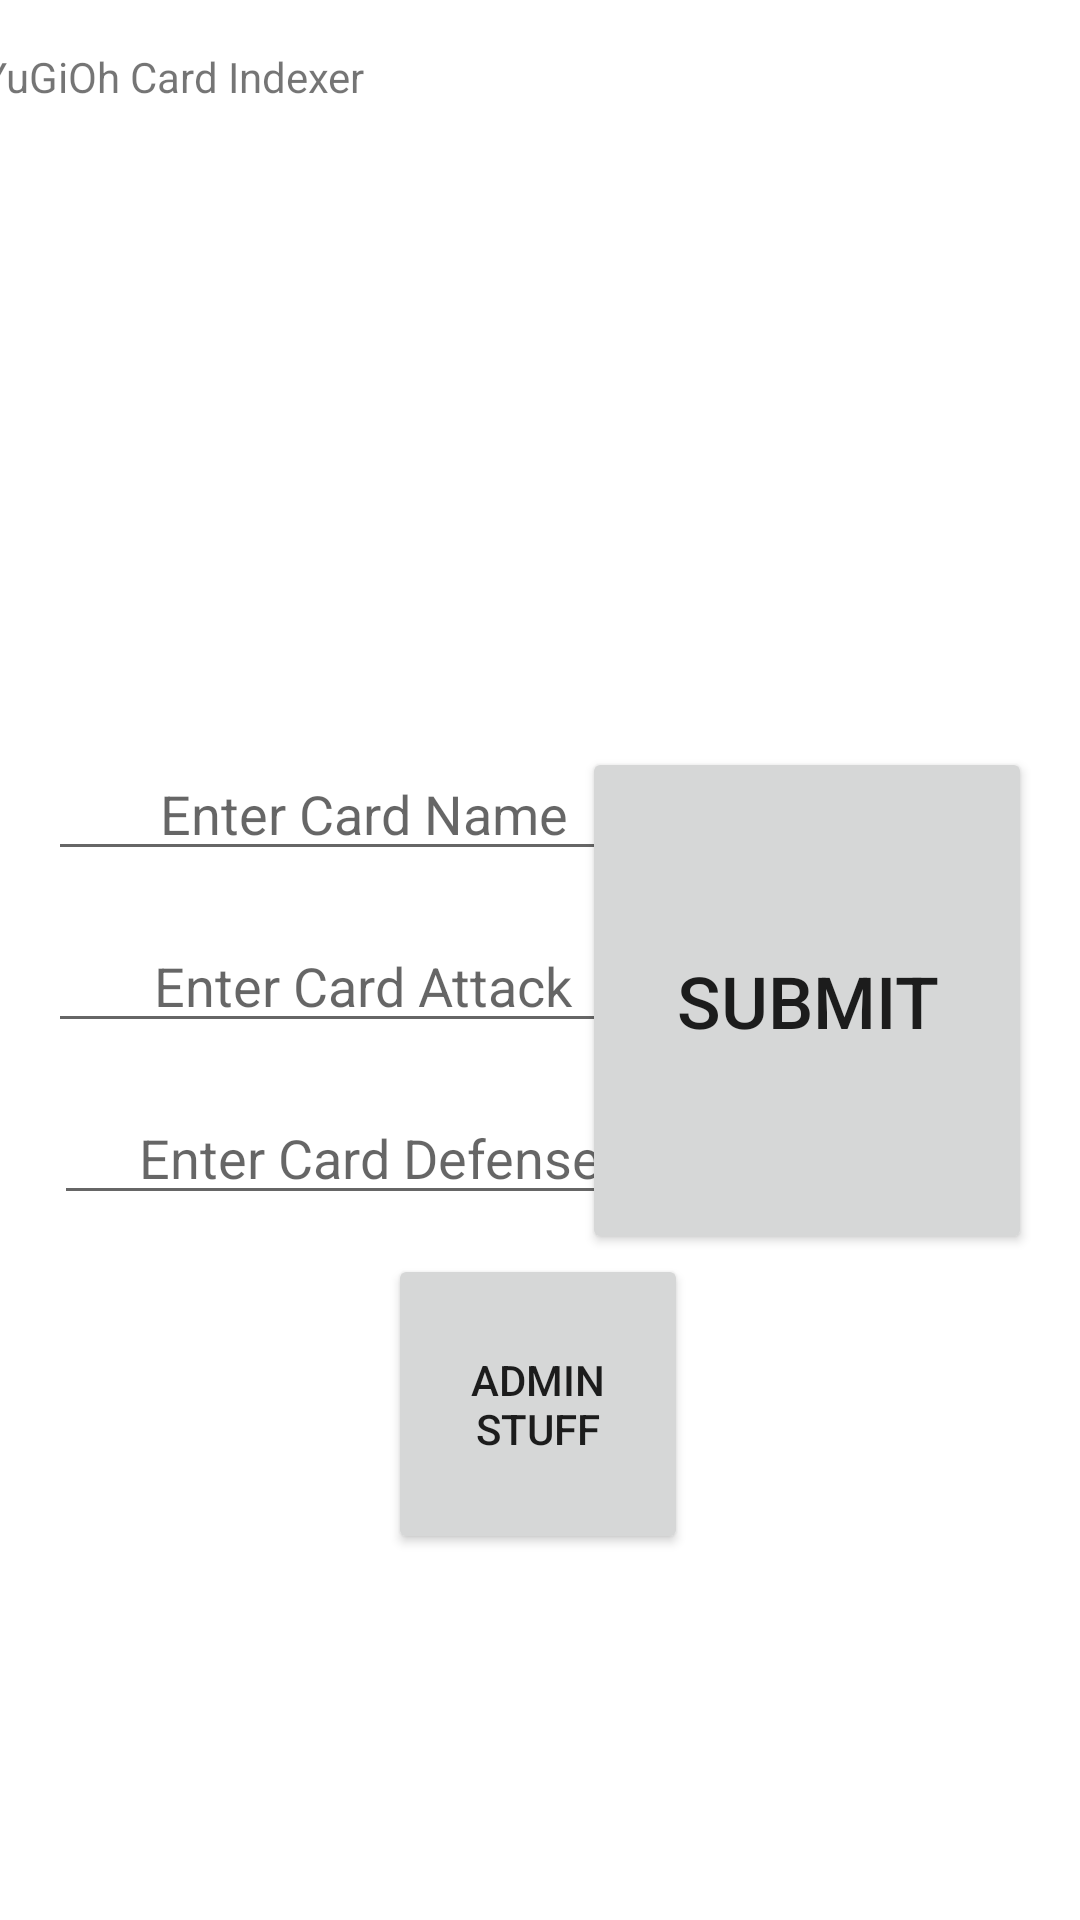

Reconstruct the res/layout file that produces this screen, plus the resources it refers to.
<!-- AndroidManifest.xml: application theme Theme.YuGiOhCardIndexer -->
<!-- res/layout/activity_main.xml -->
<?xml version="1.0" encoding="utf-8"?>
<androidx.constraintlayout.widget.ConstraintLayout xmlns:android="http://schemas.android.com/apk/res/android"
    xmlns:app="http://schemas.android.com/apk/res-auto"
    xmlns:tools="http://schemas.android.com/tools"
    android:layout_width="match_parent"
    android:layout_height="match_parent"
    tools:context=".MainActivity">

    <TextView
        android:id="@+id/mainYuGiOhCardDisplay"
        android:layout_width="373dp"
        android:layout_height="217dp"
        android:layout_marginStart="16dp"
        android:layout_marginTop="16dp"
        android:layout_marginEnd="16dp"
        android:fadeScrollbars="true"
        android:scrollbars = "vertical"
        android:text="@string/app_name"
        app:layout_constraintEnd_toEndOf="parent"
        app:layout_constraintStart_toStartOf="parent"
        app:layout_constraintTop_toTopOf="parent" />

    <EditText
        android:id="@+id/mainCardNameEditText"
        android:layout_width="wrap_content"
        android:layout_height="wrap_content"
        android:layout_marginStart="16dp"
        android:layout_marginTop="16dp"
        android:ems="10"
        android:gravity="center"
        android:hint="@string/mainCardNameHint"
        android:inputType="textPersonName"
        app:layout_constraintStart_toStartOf="parent"
        app:layout_constraintTop_toBottomOf="@+id/mainYuGiOhCardDisplay" />

    <EditText
        android:id="@+id/mainCardAttackEditText"
        android:layout_width="wrap_content"
        android:layout_height="wrap_content"
        android:layout_marginStart="16dp"
        android:layout_marginTop="16dp"
        android:ems="10"
        android:gravity="center"
        android:hint="@string/mainCardAttackHint"
        android:inputType="numberSigned"
        app:layout_constraintStart_toStartOf="parent"
        app:layout_constraintTop_toBottomOf="@+id/mainCardNameEditText" />

    <EditText
        android:id="@+id/mainCardDefenseText"
        android:layout_width="wrap_content"
        android:layout_height="wrap_content"
        android:layout_marginStart="16dp"
        android:layout_marginTop="16dp"
        android:layout_marginEnd="16dp"
        android:ems="10"
        android:gravity="center"
        android:hint="@string/mainCardDefenseHint"
        android:inputType="numberSigned"
        app:layout_constraintEnd_toEndOf="parent"
        app:layout_constraintHorizontal_bias="0.018"
        app:layout_constraintStart_toStartOf="parent"
        app:layout_constraintTop_toBottomOf="@+id/mainCardAttackEditText" />

    <Button
        android:id="@+id/mainSubmitButton"
        android:layout_width="150dp"
        android:layout_height="169dp"
        android:layout_marginTop="16dp"
        android:layout_marginEnd="16dp"
        android:text="@string/mainSubmitButton"
        android:textSize="24sp"
        app:layout_constraintEnd_toEndOf="parent"
        app:layout_constraintTop_toBottomOf="@+id/mainYuGiOhCardDisplay" />

    <Button
        android:id="@+id/adminButton"
        android:layout_width="100dp"
        android:layout_height="100dp"
        android:gravity="center"
        android:text="Admin Stuff"
        app:layout_constraintEnd_toEndOf="parent"
        app:layout_constraintHorizontal_bias="0.497"
        app:layout_constraintStart_toStartOf="parent"
        app:layout_constraintTop_toBottomOf="@id/mainSubmitButton" />

    <TextView
        android:id="@+id/textView_admin"
        android:layout_width="198dp"
        android:layout_height="52dp"
        android:layout_marginTop="28dp"
        android:gravity="center"
        android:text="You're an admin"
        android:visibility="gone"
        app:layout_constraintEnd_toEndOf="parent"
        app:layout_constraintHorizontal_bias="0.497"
        app:layout_constraintStart_toStartOf="parent"
        app:layout_constraintTop_toBottomOf="@id/mainSubmitButton"
        tools:visibility="visible" />
</androidx.constraintlayout.widget.ConstraintLayout>
<!-- resources referenced by this layout -->
<resources>
  <string name="app_name">YuGiOh Card Indexer</string>
  <string name="mainCardAttackHint">Enter Card Attack</string>
  <string name="mainCardDefenseHint">Enter Card Defense</string>
  <string name="mainCardNameHint">Enter Card Name</string>
  <string name="mainSubmitButton">Submit</string>
  <style name="Theme.YuGiOhCardIndexer" parent="Theme.MaterialComponents.DayNight.DarkActionBar">
          
          <item name="colorPrimary">@color/purple_500</item>
          <item name="colorPrimaryVariant">@color/purple_700</item>
          <item name="colorOnPrimary">@color/white</item>
          
          <item name="colorSecondary">@color/teal_200</item>
          <item name="colorSecondaryVariant">@color/teal_700</item>
          <item name="colorOnSecondary">@color/black</item>
          
          <item name="android:statusBarColor">?attr/colorPrimaryVariant</item>
          
      </style>
  <!-- not gathered from this repository: default colours our renderer supplied (Android Studio template values) -->
  <color name="purple_500">#FF6200EE</color>
  <color name="purple_700">#FF3700B3</color>
  <color name="teal_200">#FF03DAC5</color>
  <color name="teal_700">#FF018786</color>
  <color name="black">#FF000000</color>
  <color name="white">#FFFFFFFF</color>
</resources>
